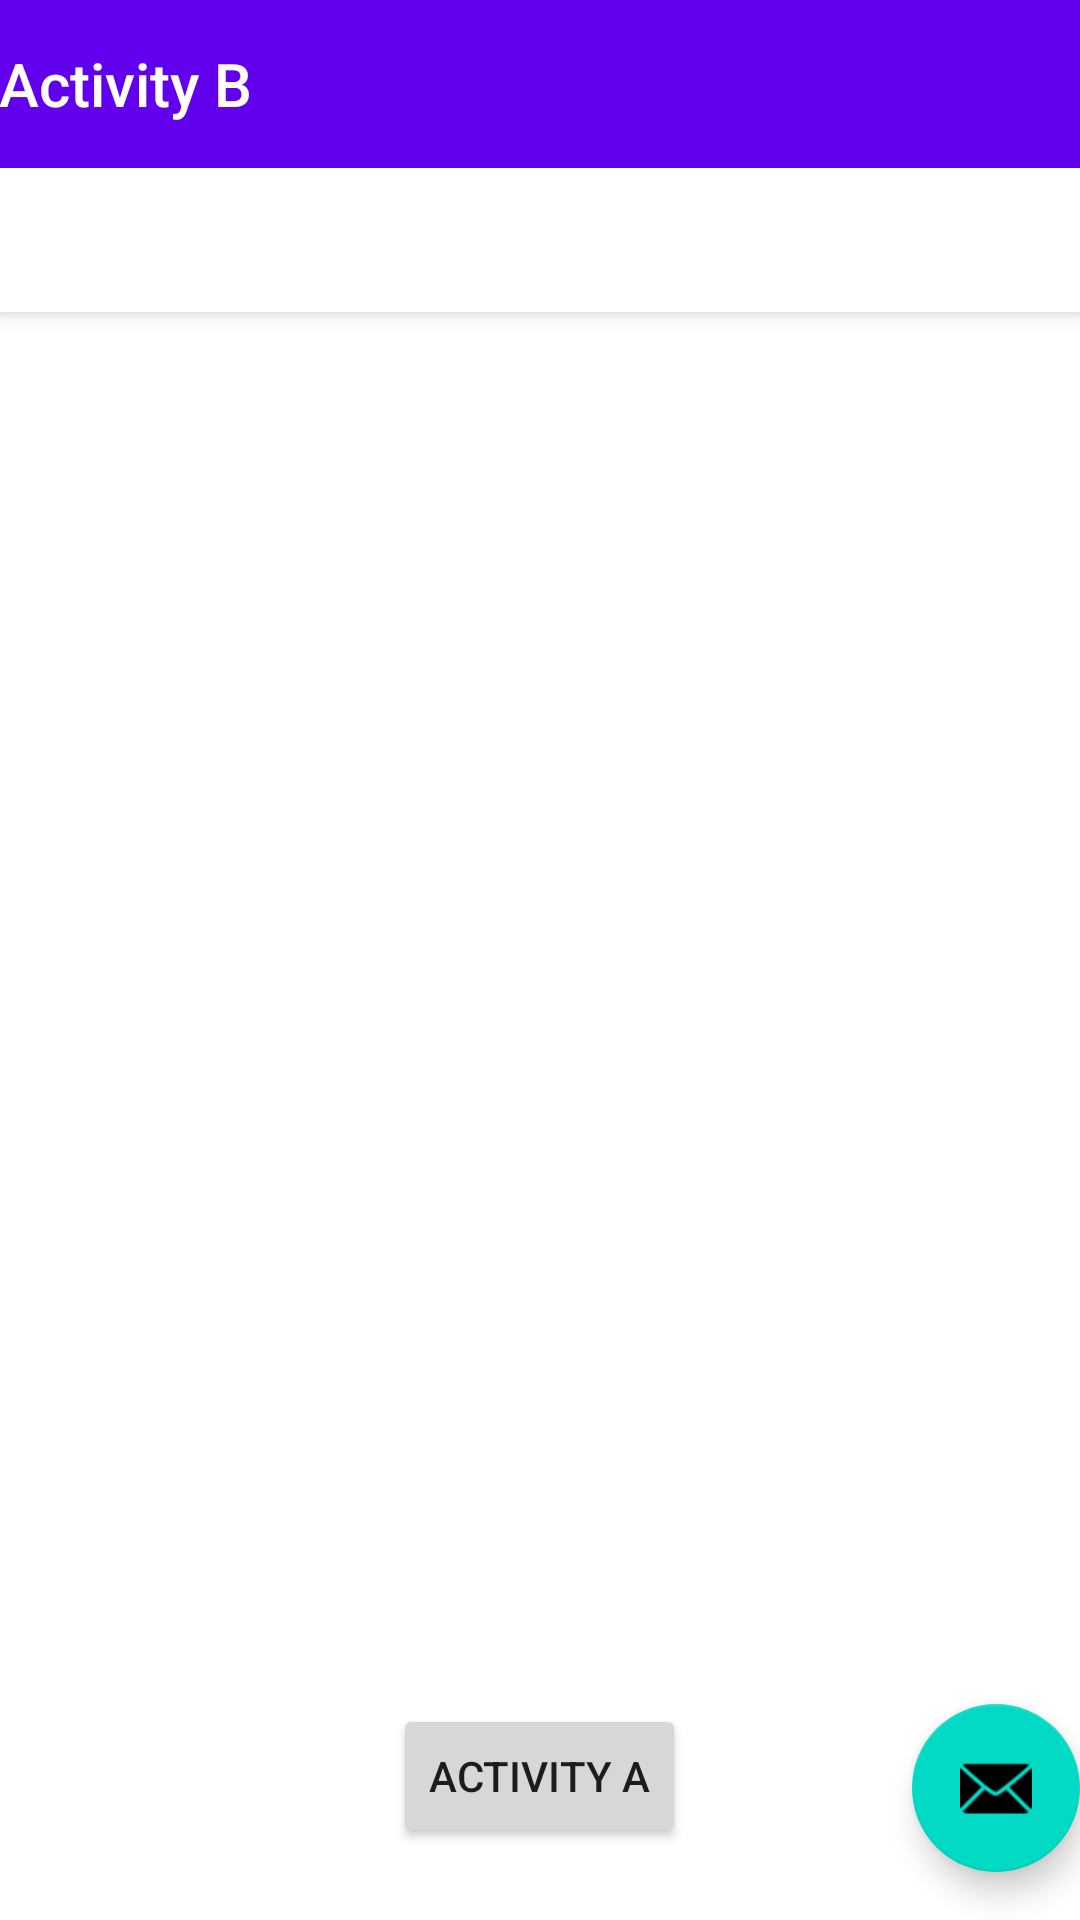

Here is an Android app screen rendered from its layout file. Give the layout XML and the strings, colors and styles it references.
<!-- AndroidManifest.xml: application theme Theme.Tugas2 -->
<!-- res/layout/activity_b.xml -->
<?xml version="1.0" encoding="utf-8"?>
<androidx.coordinatorlayout.widget.CoordinatorLayout xmlns:android="http://schemas.android.com/apk/res/android"
    xmlns:app="http://schemas.android.com/apk/res-auto"
    xmlns:tools="http://schemas.android.com/tools"
    android:layout_width="match_parent"
    android:layout_height="match_parent"
    tools:context=".ActivityB">

    <com.google.android.material.appbar.AppBarLayout
        android:layout_width="match_parent"
        android:layout_height="wrap_content"
        android:theme="@style/Theme.Tugas2.AppBarOverlay">

        <TextView
            android:id="@+id/title"
            android:layout_width="wrap_content"
            android:layout_height="wrap_content"
            android:gravity="center"
            android:minHeight="?actionBarSize"
            android:padding="@dimen/appbar_padding"
            android:text="@string/title_activity_b"
            android:textAppearance="@style/TextAppearance.Widget.AppCompat.Toolbar.Title" />

        <com.google.android.material.tabs.TabLayout
            android:id="@+id/tabs"
            android:layout_width="match_parent"
            android:layout_height="wrap_content" />
    </com.google.android.material.appbar.AppBarLayout>

    <androidx.viewpager.widget.ViewPager
        android:id="@+id/view_pager"
        android:layout_width="match_parent"
        android:layout_height="match_parent"
        app:layout_behavior="@string/appbar_scrolling_view_behavior" />

    <Button
        android:id="@+id/buttonToA"
        android:text="@string/title_activity_a"
        android:layout_width="wrap_content"
        android:layout_height="wrap_content"
        android:layout_gravity="bottom|center"
        android:layout_marginBottom="24dp"
        />

    <com.google.android.material.floatingactionbutton.FloatingActionButton
        android:id="@+id/fab"
        android:layout_width="wrap_content"
        android:layout_height="wrap_content"
        android:layout_gravity="bottom|end"
        android:layout_marginEnd="@dimen/fab_margin"
        android:layout_marginBottom="16dp"
        app:srcCompat="@android:drawable/ic_dialog_email" />
</androidx.coordinatorlayout.widget.CoordinatorLayout>
<!-- resources referenced by this layout -->
<resources>
  <string name="title_activity_a">Activity A</string>
  <string name="title_activity_b">Activity B</string>
  <style name="Theme.Tugas2.AppBarOverlay" parent="ThemeOverlay.AppCompat.Dark.ActionBar" />
  <style name="Theme.Tugas2" parent="Theme.MaterialComponents.DayNight.DarkActionBar">
          
          <item name="colorPrimary">@color/purple_500</item>
          <item name="colorPrimaryVariant">@color/purple_700</item>
          <item name="colorOnPrimary">@color/white</item>
          
          <item name="colorSecondary">@color/teal_200</item>
          <item name="colorSecondaryVariant">@color/teal_700</item>
          <item name="colorOnSecondary">@color/black</item>
          
          <item name="android:statusBarColor" tools:targetApi="l">?attr/colorPrimaryVariant</item>
          
      </style>
  <!-- not gathered from this repository: default colours our renderer supplied (Android Studio template values) -->
  <color name="purple_500">#FF6200EE</color>
  <color name="purple_700">#FF3700B3</color>
  <color name="teal_200">#FF03DAC5</color>
  <color name="teal_700">#FF018786</color>
  <color name="black">#FF000000</color>
  <color name="white">#FFFFFFFF</color>
</resources>
